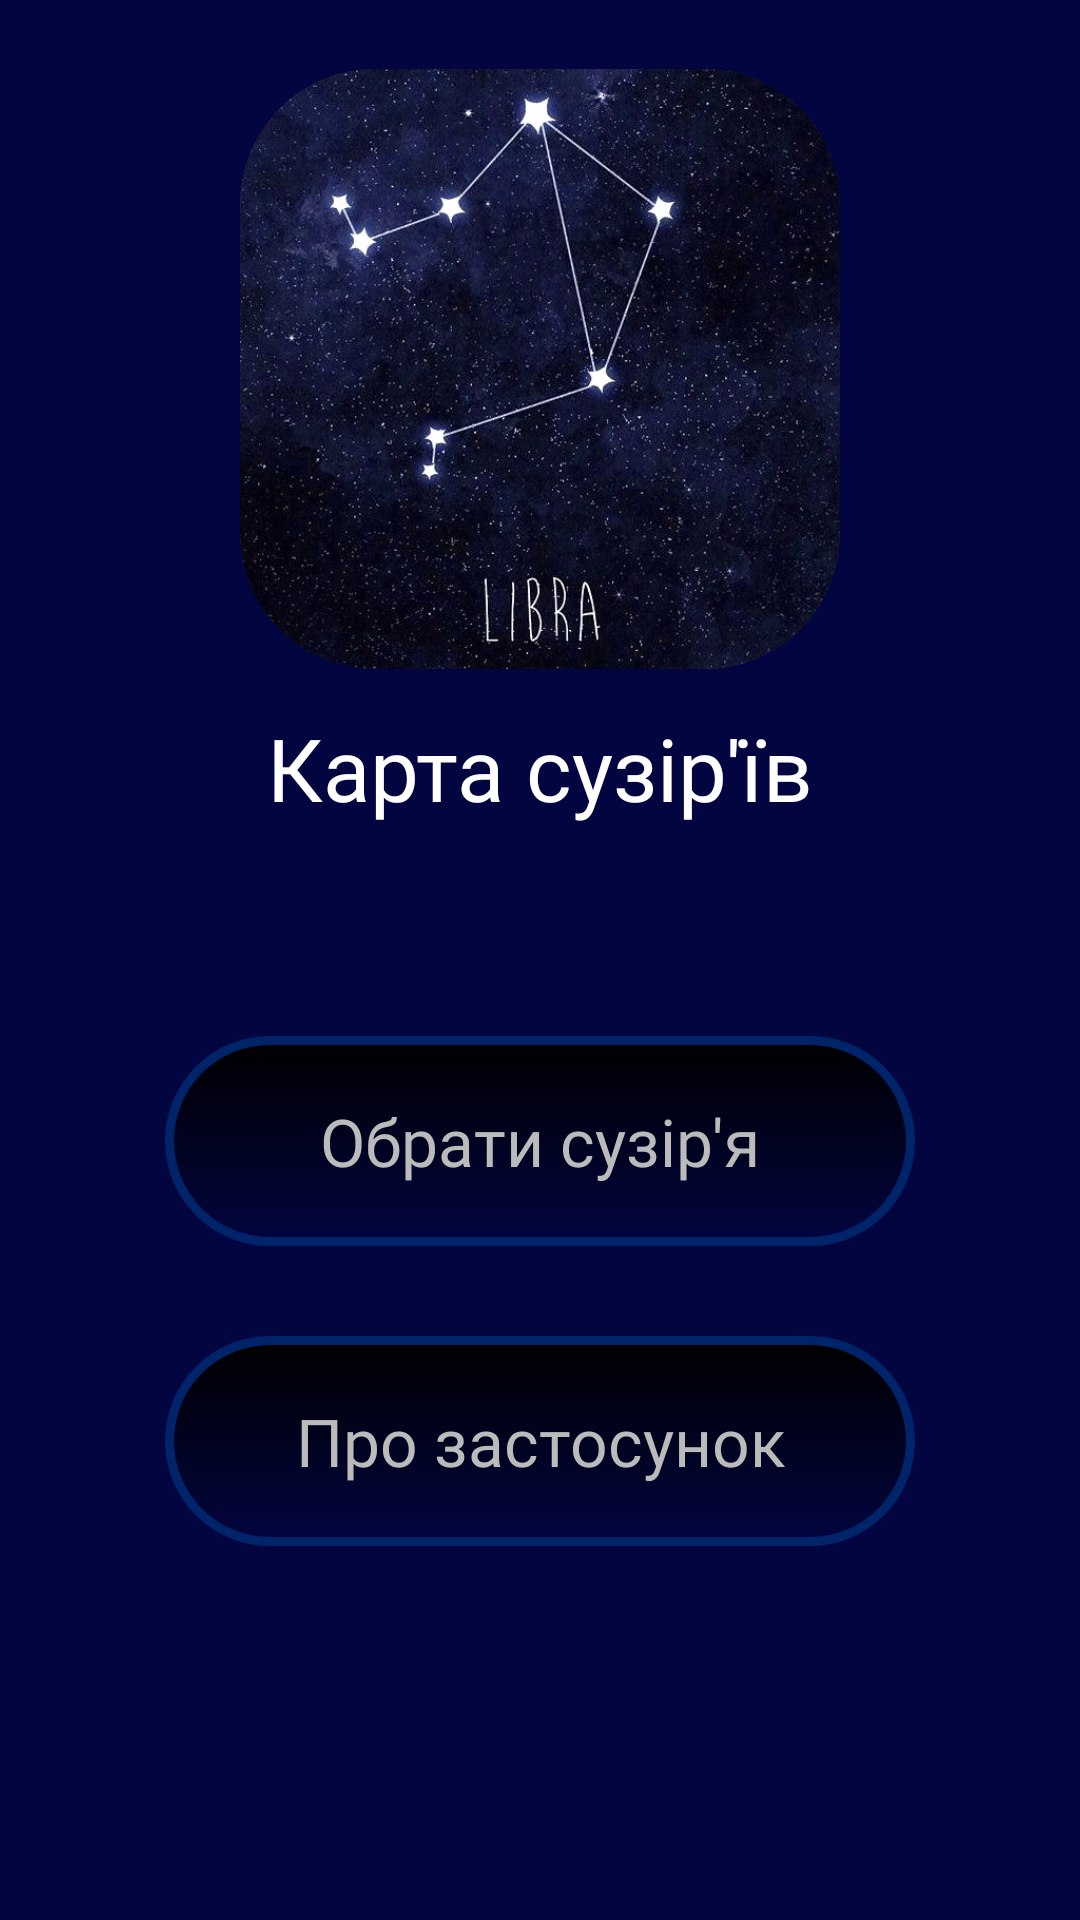

Here is an Android app screen rendered from its layout file. Give the layout XML and the strings, colors and styles it references.
<!-- AndroidManifest.xml: application theme Theme.ConstellationMap -->
<!-- res/layout/load_fragment.xml -->
<?xml version="1.0" encoding="utf-8"?>
<LinearLayout xmlns:android="http://schemas.android.com/apk/res/android"
    xmlns:app="http://schemas.android.com/apk/res-auto"
    android:layout_width="match_parent"
    android:layout_height="match_parent"
    android:background="@color/dark_blue"
    android:gravity="center"
    android:orientation="vertical">

    <LinearLayout
        android:layout_gravity="center"
        android:layout_weight="1.6"
        android:layout_height="match_parent"
        android:layout_width="match_parent"
        android:gravity="center">

        <androidx.cardview.widget.CardView
           android:layout_width="200dp"
           android:layout_height="200dp"
           app:cardCornerRadius="45dp"
           android:layout_gravity="center">

           <ImageView
               android:id="@+id/appLogo_menuF"
               android:layout_width="match_parent"
               android:layout_height="match_parent"
               android:scaleType="centerCrop"
               android:layout_gravity="center"
               android:contentDescription="@string/app_name"
               app:srcCompat="@drawable/imege"/>

        </androidx.cardview.widget.CardView>

    </LinearLayout>

    <LinearLayout
        android:layout_width="match_parent"
        android:layout_height="match_parent"
        android:layout_weight="1"
        android:layout_gravity="center"
        android:gravity="center|top"
        android:orientation="vertical">

        <TextView
            android:id="@+id/appName_menuF"
            android:layout_width="wrap_content"
            android:layout_height="wrap_content"
            android:textSize="14pt"
            android:fontFamily="@font/comfortaa_bold"
            android:textColor="@color/white"
            android:text="@string/app_name"
            android:layout_marginTop="-10dp"
            android:layout_marginBottom="40dp"/>

        <Button
            android:background="@drawable/button"
            android:id="@+id/btn_choose_menuF"
            android:layout_width="250dp"
            android:textAllCaps="false"
            android:layout_height="70dp"
            android:visibility="visible"
            android:fontFamily="@font/comfortaa_semibold"
            android:text="@string/choose"
            android:gravity="center"
            android:textColor="#FFBBBBBB"
            android:textSize="22sp"
            android:layout_margin="30dp"/>

        <Button
            android:textAllCaps="false"
            android:background="@drawable/button"
            android:id="@+id/btn_about_menuF"
            android:layout_width="250dp"
            android:fontFamily="@font/comfortaa_semibold"
            android:layout_height="70dp"
            android:textColor="#FFBBBBBB"
            android:visibility="visible"
            android:textSize="22sp"
            android:text="@string/about_app"/>

    </LinearLayout>

</LinearLayout>
<!-- resources referenced by this layout -->
<resources>
  <color name="dark_blue">#FF02053F</color>
  <color name="white">#FFFFFFFF</color>
  <!-- drawable button (drawable) -->
  <?xml version="1.0" encoding="utf-8"?>
  <selector xmlns:android="http://schemas.android.com/apk/res/android">
      <item android:state_focused="true" android:state_pressed="false" android:drawable="@drawable/rounded_rectangle" />
      <item android:state_focused="true" android:state_pressed="true" android:drawable="@drawable/rounded_rectangle_pressed" />
      <item android:state_focused="false" android:state_pressed="true" android:drawable="@drawable/rounded_rectangle_pressed" />
      <item android:drawable="@drawable/rounded_rectangle" />
  </selector>
  <!-- drawable imege: jpg bitmap (drawable, 119122 bytes) -->
  <string name="about_app">Про застосунок</string>
  <string name="app_name">Карта сузір\'їв</string>
  <string name="choose">Обрати сузір\'я</string>
  <style name="Theme.ConstellationMap" parent="@style/Theme.Design.NoActionBar">
          
          <item name="colorPrimary">@color/purple_500</item>
          <item name="colorPrimaryVariant">@color/purple_700</item>
          <item name="colorOnPrimary">@color/white</item>
          
          <item name="colorSecondary">@color/teal_200</item>
          <item name="colorSecondaryVariant">@color/teal_700</item>
          <item name="colorOnSecondary">@color/black</item>
          
          <item name="android:statusBarColor" tools:targetApi="l">?attr/colorPrimaryVariant</item>
          
          <item name="windowActionBar">true</item>
      </style>
  <!-- drawable rounded_rectangle (drawable) -->
  <?xml version="1.0" encoding="utf-8"?>
  <shape
      android:shape="rectangle"
      xmlns:android="http://schemas.android.com/apk/res/android">
  
      <corners
          android:radius="50dp" />
  
      <stroke
          android:width="3dp"
          android:color="@color/blue" />
  
      <gradient
          android:angle="-90"
          android:startColor="#FF000000"
          android:endColor="#00000000" />
  </shape>
  <!-- drawable rounded_rectangle_pressed (drawable) -->
  <?xml version="1.0" encoding="utf-8"?>
  <shape android:shape="rectangle"
  
      xmlns:android="http://schemas.android.com/apk/res/android">
  
      <corners android:radius="50dp" />
  
      <stroke android:width="3dp"
          android:color="@color/blue" />
  
      <gradient android:angle="-90"
          android:startColor="#FF000000"
          android:endColor="@color/blue" />
  </shape>
  <color name="purple_500">#FF6200EE</color>
  <color name="purple_700">#FF3700B3</color>
  <color name="teal_200">#FF03DAC5</color>
  <color name="teal_700">#FF018786</color>
  <color name="black">#FF000000</color>
  <color name="blue">#FF00246A</color>
</resources>
